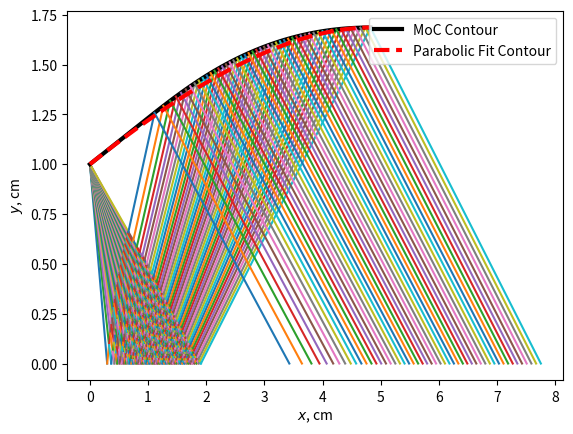
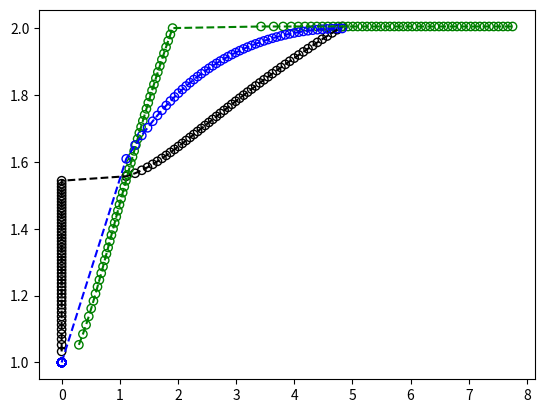

The matplotlib source for these figures, in order: (Note: this script raises an exception after producing the figures.)
#!/usr/bin/env python3
# -*- coding: utf-8 -*-
"""
Created on Thu Sep  2 09:23:34 2021

@author: christian
"""

import numpy as np
import matplotlib.pyplot as plt


def prandtl_meyer(nu, gamma, M):
    error = 100.
    while error > 1e-12:
        nu_M = _nu_M(M, gamma)
        dnu_dM = _dnu_dM(M, gamma)
        Mp1 = M + (nu - nu_M)/dnu_dM
        error = np.abs((nu - nu_M)/nu)
        M = Mp1
    return M

def _nu_M(M, gamma):
    gp1 = gamma + 1.
    gm1 = gamma - 1.
    glau_coeff = M*M - 1.
    C1 = np.sqrt(gp1/gm1)
    C2 = np.arctan2(np.sqrt(gm1*glau_coeff), np.sqrt(gp1))
    C3 = np.arctan2(np.sqrt(glau_coeff), 1.)
    nu_M = C1*C2 - C3
    return nu_M

def _dnu_dM(M, gamma):
    glau_coeff = np.sqrt(M*M - 1.)
    gm1 = gamma - 1.
    C1 = 1./M
    C2 = glau_coeff
    C3 = 1. + gm1*M*M/2.
    dnu_dM = C1*C2/C3
    return dnu_dM

def A_Astar(A_Astar, gamma, M):
    error = 100.
    while error > 1e-12:
        F_M = _F_M(M, gamma, A_Astar)
        dF_dM = _dF_dM(M, gamma)
        Mp1 = M - F_M/dF_dM
        error = np.abs(F_M)/A_Astar
        M = Mp1
    return M

def _dF_dM(M, gamma):
    C1 = np.power(2., (1. - 3.*gamma)/(2. - 2.*gamma))
    C2num = (M*M - 1.)
    C2denom = M*M*(2. + M*M*(gamma - 1.))
    C2 = C2num/C2denom
    C3exp = (gamma + 1.)/(2*(gamma - 1.))
    C3num = (1. + (gamma - 1.)*M*M/2.)
    C3denom = gamma + 1.
    C3 = np.power((C3num/C3denom), C3exp)
    dF_dM = C1*C2*C3
    return dF_dM

def _F_M(M, gamma, A_Astar):
    C1 = 1./M
    C2 = (2./(gamma + 1.))
    C3 = (1. + (gamma - 1.)*M*M/2.)
    E1 = (gamma + 1.)/(2.*(gamma - 1.))
    C4 = A_Astar
    F_M = C1*np.power(C2*C3, E1) - C4
    return F_M

def _expansion_ratio(M, gamma):
    C1 = 1./M
    C2 = (2./(gamma + 1.))
    C3 = (1. + (gamma - 1.)*M*M/2.)
    E1 = (gamma + 1.)/(2.*(gamma - 1.))
    eps = C1*np.power(C2*C3, E1)
    return eps

class MethodOfCharacteristics:
    def __init__(self, gamma=1.4):
        self.gamma = gamma

    def _compat_constant(self, M, theta, left=True):
        nu = _nu_M(M, self.gamma)
        if not left:
            K = theta + nu
        else:
            K = theta - nu
        return K

    def _nozzle_properties(self, D_t, theta_e, M_e):
        eps = _expansion_ratio(M_e, self.gamma)
        R_t = D_t/2.
        R_1 = 1.5*R_t
        x_n = R_1*np.sin(theta_e)
        y_n = R_t + R_1*(1 - np.cos(theta_e))
        num_1 = 0.5*D_t*(eps - 1.)
        num_2 = R_1*(1./np.cos(theta_e) - 1.)
        L_nozzle = (num_1 + num_2)/np.tan(theta_e)
        return eps, x_n, y_n, L_nozzle

    def _bell_coefficients(self, xp_e, yp_e, theta_n, theta_e):
        t_n = np.tan(theta_n)
        t_e = np.tan(theta_e)
        num = yp_e*(t_n + t_e) - 2.*xp_e*t_e*t_n
        denom = 2.*yp_e - xp_e*t_n - xp_e*t_e
        P = num/denom
        num = (yp_e - P*xp_e)**2*(t_n - P)
        denom = xp_e*t_n - yp_e
        S = num/denom
        Q = -S/(2.*(t_n - P))
        T = Q*Q
        return P, S, Q, T

    def _point3_props(self, K1, K2):
        theta_3 = (K1 + K2)/2.
        nu_3 = (K1 - K2)/2.
        M_3 = prandtl_meyer(nu_3, self.gamma, 1.5)
        return theta_3, nu_3, M_3

    def _mach_angle(self, M):
        mu = []
        for m in M:
            mu.append(np.arcsin(1./m))
        return mu

    def _char_slope(self, theta, mu):
        m_cm = 0.5*((theta[0] - mu[0]) + (theta[2] - mu[2]))
        m_cp = 0.5*((theta[1] + mu[1]) + (theta[2] + mu[2]))
        return m_cm, m_cp

    def _point3_xy(self, m_cm, m_cp, x, y):
        x1, x2 = x
        y1, y2 = y
        t_mcm = np.tan(m_cm)
        t_mcp = np.tan(m_cp)
        x3 = (x1*t_mcm - x2*t_mcp + y2 - y1)/(t_mcm - t_mcp)
        y3 = (t_mcm*t_mcp*(x1 - x2) + t_mcm*y2 - t_mcp*y1)/(t_mcm - t_mcp)
        return x3, y3

    def _unit_internal(self, M, theta, xy1, xy2):
        M1, M2 = M
        theta1, theta2 = theta
        x1, y1 = xy1
        x2, y2 = xy2
        Km1 = self._compat_constant(M1, theta1, left=False)
        Kp2 = self._compat_constant(M2, theta2, left=True)
        theta3, nu3, M3 = self._point3_props(Km1, Kp2)
        mu_i = self._mach_angle([M1, M2, M3])
        m_cm, m_cp = self._char_slope([theta1, theta2, theta3], mu_i)
        x3, y3 = self._point3_xy(m_cm, m_cp, [x1, x2], [y1, y2])
        return x3, y3, M3, theta3

    def _straightening_section(self):
        self.theta_s = np.arange(self.theta_max, -self.d_theta, -self.d_theta)
        x_s = np.zeros(self.N + 1)
        y_s = np.zeros_like(x_s)
        M_s = np.zeros_like(x_s)
        nu_s = np.zeros_like(x_s)
        x_s[0] = self.x_w[-1]
        y_s[0] = self.y_w[-1]
        M_s[0] = self.M_w[-1]
        nu_s[0] = self.nu_w[-1]
        for j in range(self.N):
            x_f = self.x_inner[j + 1, -1]
            y_f = self.y_inner[j + 1, -1]
            theta_f = self.theta_inner[j + 1, -1]
            M_f = self.M_inner[j + 1, -1]
            x_1 = x_s[j]
            y_1 = y_s[j]
            theta_1 = (self.theta_s[j] + self.theta_s[j + 1])/2.
            M_1 = M_s[j]
            nu_f = _nu_M(M_f, self.gamma)
            mu_f = self._mach_angle([M_f])[0]
            nu_s[j + 1] = theta_1 - theta_f + nu_f
            M_s[j + 1] = prandtl_meyer(nu_s[j + 1], self.gamma, M_1)
            mu_s = self._mach_angle([M_s[j + 1]])[0]
            m_cm, m_cp = self._char_slope([0., theta_f, theta_1], [0., mu_f, mu_s])
            x_s[j + 1], y_s[j + 1] = self._wall_xy(m_cp, theta_1, [x_1, x_f], [y_1, y_f])
            plt.plot([x_f*100., x_s[j + 1]*100.], [y_f*100., y_s[j + 1]*100.])
        return x_s, y_s, M_s, nu_s

    def _unit_centerline(self, nu_w, theta_w, M_w, mu_w):
        nu_cl = theta_w + nu_w
        M_cl = prandtl_meyer(nu_cl, self.gamma, M_w)
        mu_cl = self._mach_angle([M_cl])[0]
        m_cm, m_cp = self._char_slope([theta_w, 0., 0.], [mu_w, 0., mu_cl])
        return nu_cl, M_cl, mu_cl, m_cm

    def _wall_xy(self, m_cp, theta_s, x, y):
        x_wm1, xf = x
        y_wm1, yf = y
        t_mcp = np.tan(m_cp)
        t_theta = np.tan(theta_s)
        denom = t_theta - t_mcp
        x_num = x_wm1*t_theta - xf*t_mcp + (yf - y_wm1)
        y_num = t_theta*t_mcp*(x_wm1 - xf) + t_theta*yf - t_mcp*y_wm1
        x_s = x_num/denom
        y_s = y_num/denom
        return x_s, y_s

    def _expansion_grid(self):
        nu_cl = np.zeros_like(self.nu_w)
        M_cl = np.zeros_like(self.M_w)
        mu_cl = np.zeros_like(self.mu_w)
        theta_cl = np.zeros_like(self.theta_w)
        x_cl = np.zeros_like(self.x_w)
        y_cl = np.zeros_like(self.y_w)
        nu_clp1 = self.nu_w[0]
        theta_clp1 = self.theta_w[0]
        M_clp1 = self.M_w[0]
        mu_clp1 = self.mu_w[0]
        x_clp1 = self.x_w[0]
        y_clp1 = self.y_w[0]
        x_inner = np.zeros((self.N + 1, self.N))
        y_inner = np.zeros_like(x_inner)
        M_inner = np.zeros_like(x_inner)
        theta_inner = np.zeros_like(x_inner)
        x_inner[0, 1:] = self.x_w[1:]
        y_inner[0, 1:] = self.y_w[1:]
        M_inner[0, 1:] = self.M_w[1:]
        theta_inner[0, 1:] = self.theta_w[1:]
        for j in range(self.N):
            nu_cl[j], M_cl[j], mu_cl[j], m_cm = self._unit_centerline(nu_clp1, theta_clp1, M_clp1, mu_clp1)
            x_cl[j] = -y_clp1/np.tan(m_cm) + x_clp1
            y_cl[j] = 0.
            theta_cl[j] = 0.
            # plt.scatter(x_cl[j], y_cl[j])
            plt.plot([x_clp1*100, x_cl[j]*100], [y_clp1*100, y_cl[j]*100])
            if self.N - 1 - j > 0:
                x_inner[j + 1, j] = x_cl[j]
                y_inner[j + 1, j] = y_cl[j]
                M_inner[j + 1, j] = M_cl[j]
                theta_inner[j + 1, j] = theta_cl[j]
                for i in range(j, self.N - 1):
                    x_inner[j + 1, i + 1], y_inner[j + 1, i + 1], M_inner[j + 1, i + 1], theta_inner[j + 1, i + 1] = self._unit_internal([M_inner[j, i + 1], M_inner[j + 1, i]], [theta_inner[j, i + 1], theta_inner[j + 1, i]], [x_inner[j, i + 1], y_inner[j, i + 1]], [x_inner[j + 1, i], y_inner[j + 1, i]])
                    # plt.scatter(x_inner[j + 1, i + 1], y_inner[j + 1, i + 1])
                    plt.plot([x_inner[j + 1, i]*100, x_inner[j + 1, i + 1]*100], [y_inner[j + 1, i]*100, y_inner[j + 1, i + 1]*100])
                    plt.plot([x_inner[j, i + 1]*100, x_inner[j + 1, i + 1]*100], [y_inner[j, i + 1]*100, y_inner[j + 1, i + 1]*100])
                nu_clp1 = _nu_M(M_inner[j + 1, j + 1], self.gamma)
                mu_clp1 = self._mach_angle([M_inner[j + 1, j + 1]])[0]
                theta_clp1 = theta_inner[j + 1, j + 1]
                M_clp1 = M_inner[j + 1, j + 1]
                x_clp1 = x_inner[j + 1, j + 1]
                y_clp1 = y_inner[j + 1, j + 1]
            else:
                x_inner[-1, -1] = x_cl[j]
                y_inner[-1, -1] = y_cl[j]
                M_inner[-1, -1] = M_cl[j]
                theta_inner[-1, -1] = 0.
        return x_inner, y_inner, M_inner, theta_inner

    def moc_nozzle_design(self, M_exit, D_t, gamma=1.4, N=10, bell=True, R_c=True):
        self.N = N
        self.gamma = gamma
        nu_e = _nu_M(M_exit, self.gamma)
        self.theta_max = nu_e/2.
        self.d_theta = self.theta_max/self.N
        self.theta_w = np.arange(self.d_theta, self.theta_max + self.d_theta, self.d_theta)
        self.nu_w = self.theta_w
        self.M_w = [prandtl_meyer(n, self.gamma, 1.2) for n in self.nu_w]
        self.mu_w = self._mach_angle(self.M_w)
        if R_c:
            R_c = 1.5*D_t/2.
        else:
            R_c = 0.
        self.x_w = R_c*np.sin(self.theta_w)
        self.y_w = 0.5*D_t + R_c*(1. - np.cos(self.theta_w))
        plt.figure()
        plt.plot(self.x_w*100, self.y_w*100, color='k', linewidth=3)
        plt.xlabel('$x$, cm')
        plt.ylabel('$y$, cm')
        self.x_inner, self.y_inner, self.M_inner, self.theta_inner = self._expansion_grid()
        self.x_s, self.y_s, self.M_s, self.nu_s = self._straightening_section()
        plt.plot(self.x_s*100, self.y_s*100, color='k', linewidth=3, label='MoC Contour')
        self.x_clout = np.zeros(self.N)
        self.y_clout = np.zeros_like(self.x_clout)
        self.M_clout = np.zeros_like(self.x_clout)
        self.nu_clout = np.zeros_like(self.x_clout)
        for i in range(self.N):
            mu_s = self._mach_angle([self.M_s[i + 1]])
            self.nu_clout[i], self.M_clout[i], mu_clout, m_cm = self._unit_centerline(self.nu_s[i + 1], self.theta_s[i + 1], self.M_s[i + 1], mu_s)
            self.x_clout[i] = -self.y_s[i + 1]/np.tan(m_cm) + self.x_s[i + 1]
            # plt.scatter(self.x_clout[i], 0.)
            plt.plot([self.x_s[i + 1]*100, self.x_clout[i]*100], [self.y_s[i + 1]*100, 0.])
        if bell:
            self._nozzle_bell_3d(M_exit, D_t)
        plt.legend()
        self._mach_contours()

    def _nozzle_bell_3d(self, M_exit, D_t):
        theta_n = self.theta_max
        theta_exit = 0.
        eps = _expansion_ratio(M_exit, self.gamma)
        self.x_n = self.x_w[-1]
        self.y_n = self.y_w[-1]
        L_nozzle = self.x_s[-1]
        xp_exit = L_nozzle - self.x_n
        yp_exit = self.y_s[-1] - self.y_n
        self.P, self.S, self.Q, self.T = self._bell_coefficients(xp_exit, yp_exit, theta_n, theta_exit)
        xp = np.linspace(0., xp_exit)
        yp = self.P*xp + self.Q + (self.S*xp + self.T)**0.5
        self.x_bell = xp + self.x_n
        self.y_bell = yp + self.y_n
        plt.plot(self.x_bell*100, self.y_bell*100, color='r', linewidth=3, linestyle='--', label='Parabolic Fit Contour')

    def _mach_contours(self):
        wall_x = np.concatenate((self.x_w, self.x_s[1:]))
        wall_M = np.concatenate((self.M_w, self.M_s[1:]))
        inner_x = np.diagonal(self.x_inner, offset=-1)
        inner_M = np.diagonal(self.M_inner, offset=-1)
        center_x = np.concatenate((inner_x, self.x_clout))
        center_M = np.concatenate((inner_M, self.M_clout))
        y_profile = np.concatenate((self.y_w, self.y_s[1:]))
        A_Astar_profile = y_profile/y_profile[0]
        M_AAstar = np.zeros(len(A_Astar_profile))
        for i in range(len(A_Astar_profile)):
            M_AAstar[i] = A_Astar(A_Astar_profile[i], self.gamma, 1.2)
        plt.figure()
        plt.scatter(wall_x*100, wall_M, edgecolors='k', facecolors='none')
        plt.plot(wall_x*100, wall_M, color='k', linestyle='--', label='$M_\mathrm{wall}$')
        plt.scatter(center_x*100, center_M, edgecolors='g', facecolors='none')
        plt.plot(center_x*100, center_M, color='g', linestyle='--', label='$M_\mathrm{center}$')
        plt.scatter(wall_x*100., M_AAstar, edgecolors='b', facecolors='none')
        plt.plot(wall_x*100., M_AAstar, color='b', linestyle='--', label='$M_{A/A^*}$')
        plt.grid(b=True)
        plt.xlabel('$x$, cm')
        plt.ylabel('$M$')
        plt.xlim((self.x_w[0]*100., self.x_clout[-1]*100.))
        plt.ylim((0., None))
        plt.legend()




plt.close('all')
case = MethodOfCharacteristics()
N = 50
M_exit = 2.0
D_t = 0.02
case.moc_nozzle_design(M_exit, D_t, N=N, gamma=1.4, R_c=False)
print("Case 1: M=2.0, gamma = 1.4, N = 50, R_c = 0")
print(f"P = {case.P:5f},\tS = {case.S:5f},\tQ = {case.Q:5f},\tT = {case.T:5f}")
print(f"x_n = {case.x_n*100:5f} cm,\t y_n = {case.y_n*100:5f} cm\n")
M_exit = 2.0
D_t = 0.02
case.moc_nozzle_design(M_exit, D_t, N=N, gamma=1.2, R_c=False)
print("Case 2: M=2.0, gamma = 1.2, N = 50, R_c = 0")
print(f"P = {case.P:5f},\tS = {case.S:5f},\tQ = {case.Q:5f},\tT = {case.T:5f}")
print(f"x_n = {case.x_n*100:5f} cm,\t y_n = {case.y_n*100:5f} cm\n")
M_exit = 2.0
D_t = 0.02
case.moc_nozzle_design(M_exit, D_t, N=N, gamma=1.4)
print("Case 3: M=2.0, gamma = 1.4, N = 50")
print(f"P = {case.P:5f},\tS = {case.S:5f},\tQ = {case.Q:5f},\tT = {case.T:5f}")
print(f"x_n = {case.x_n*100:5f} cm,\t y_n = {case.y_n*100:5f} cm\n")
M_exit = 2.0
D_t = 0.02
case.moc_nozzle_design(M_exit, D_t, N=N, gamma=1.2)
print("Case 4: M=2.0, gamma = 1.2, N = 50")
print(f"P = {case.P:5f},\tS = {case.S:5f},\tQ = {case.Q:5f},\tT = {case.T:5f}")
print(f"x_n = {case.x_n*100:5f} cm,\t y_n = {case.y_n*100:5f} cm\n")
